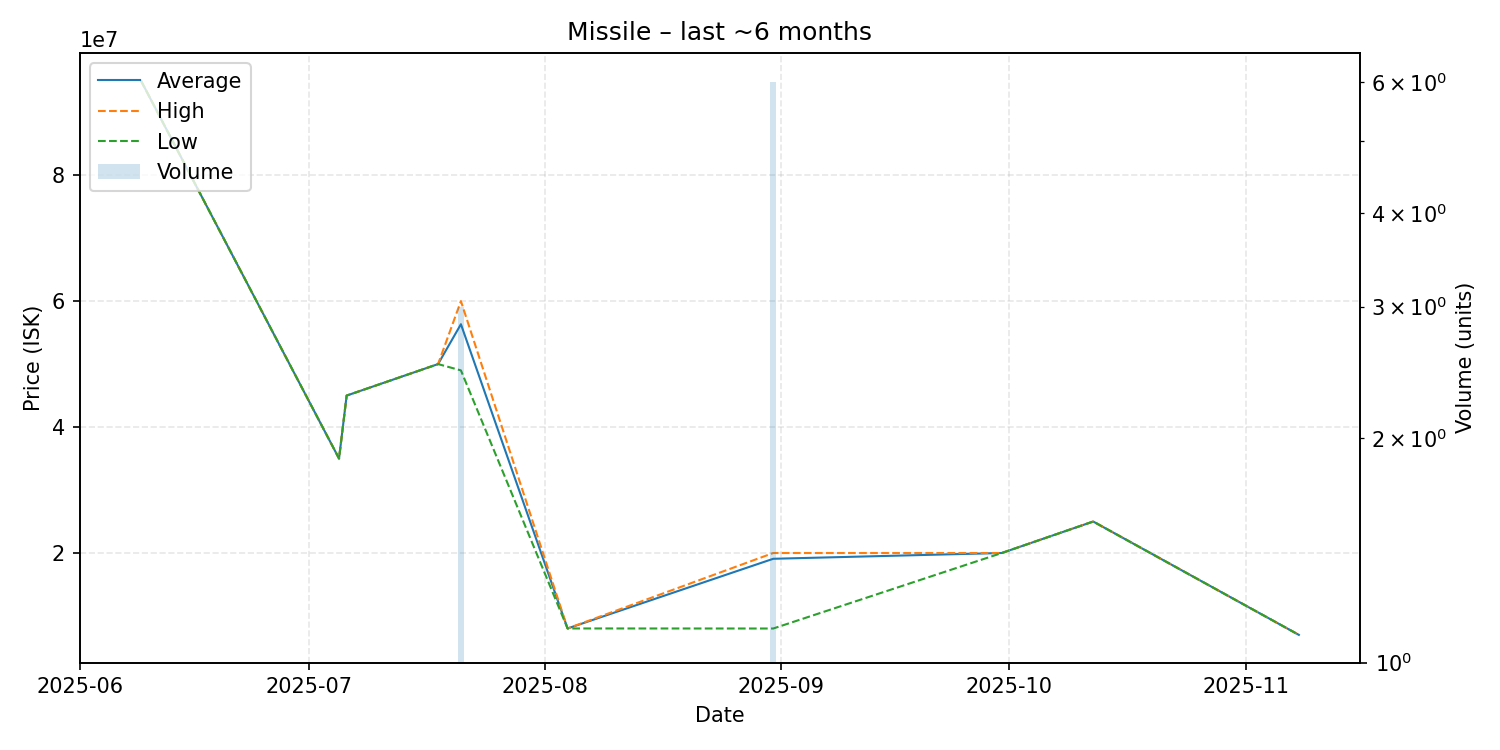

The table this chart was drawn from, first rows:
date, average, highest, lowest, order_count, volume
2025-06-09, 95000000, 95000000, 95000000, 1, 1
2025-07-05, 35000000, 35000000, 35000000, 1, 1
2025-07-06, 45000000, 45000000, 45000000, 1, 1
2025-07-18, 50000000, 50000000, 50000000, 1, 1
2025-07-21, 56333333, 60000000, 49000000, 3, 3
2025-08-04, 8020000, 8020000, 8020000, 1, 1
2025-08-31, 19083333, 20000000, 8010000, 5, 6
2025-09-30, 20000000, 20000000, 20000000, 1, 1
2025-10-12, 25000000, 25000000, 25000000, 1, 1
2025-11-08, 7000000, 7000000, 7000000, 1, 1
